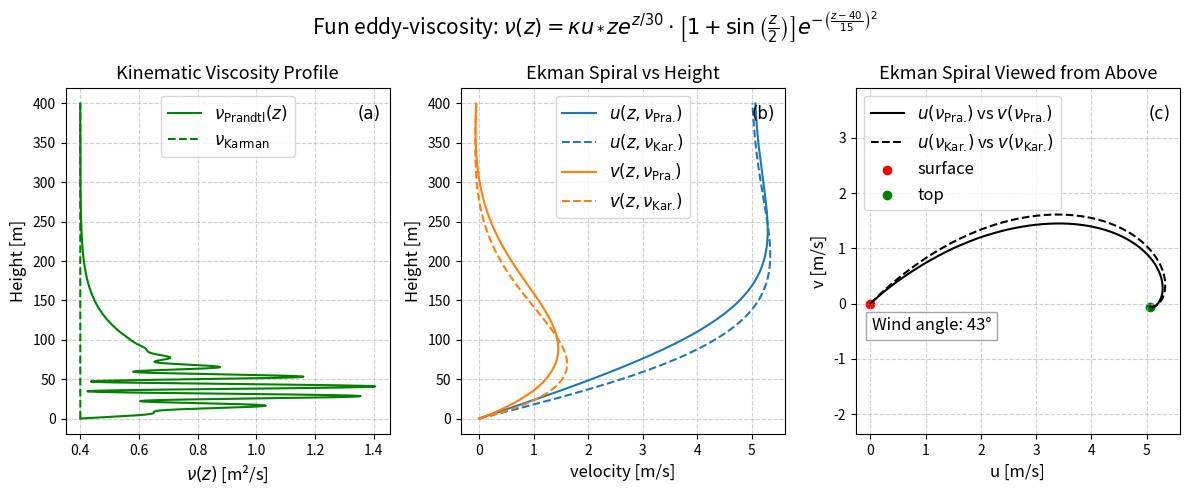

Source code (Python): (Note: this script raises an exception after producing the figure.)
#!/usr/bin/env python3
# -*- coding: utf-8 -*-
"""
Created on Mon Nov 24 12:46:23 2025

@author: fredrik
"""

import numpy as np
import matplotlib.pyplot as plt
from scipy.integrate import solve_bvp

# -------------------------
# Parameters / grid
# -------------------------
u0      = 5.0                                # Thermal-wind scale (m/s)
Omega   = 2*np.pi / (24*3600)                # Earth's rotation rate (rad/s)
lat_rad = np.deg2rad(45.0)
f       = 2 * Omega * np.sin(lat_rad)        # Coriolis parameter at 

z_max   = 400      # truncation depth (m)
z_surf  = 1        # At which height is surface? (for wind)
nz      = 5000       # grid points
z_heights = np.linspace(0.0, z_max, nz)

# Prandtl parameters for nu(z)
k_karman = 0.4
u_friction = 0.4    # friction velocity u*
h_BL = 100.0        # boundary-layer height H (m)
background_viscosity = 0.4   # small floor (m2/s)


# -------------------------
# nu(z): Prandtl parabolic eddy viscosity (vectorized)
# -------------------------
def nu(z):
    """
    Prandtl parabolic eddy-viscosity profile, vectorized.
    nu(z) = max(molecular_viscosity, kappa * u_* * z * (1 - z/H))
    Works for scalar or numpy array z.
    """
    z = np.asarray(z, dtype=float)
    fun_param = 0.3*(1+np.exp(-((z-40)/25)**2)*np.sin(z/2))
    nu_par = background_viscosity + k_karman*u_friction*z*np.exp(-z/30) * fun_param

    return nu_par




# -------------------------
# coupling a(z) = f / nu(z)
# -------------------------
def a_coupling(z):
    z = np.asarray(z, dtype=float)
    return f / nu(z)


# -------------------------
# decay rate k(z) = sqrt(a)/sqrt(2)
# -------------------------
def decay_rate(z):
    a = a_coupling(z)
    return np.sqrt(a) / np.sqrt(2.0)


# -------------------------
# Convert to first-order system
# Y = [u, up, v, vp]
# Y' = [ up, -a(z)*v, vp, a(z)*u ]
# -------------------------
def fun(z, Y):
    u = Y[0]
    up = Y[1]
    v = Y[2]
    vp = Y[3]
    a = a_coupling(z)   # a can be scalar or array; broadcasting works
    return np.vstack((up,
                      -a * v,
                      vp,
                      a * u))


# -------------------------
# Boundary conditions
# -------------------------
def bc(Y0, Yf):
    # evaluate decay rate at z_max (scalar)
    k_lim = decay_rate(z_max)
    u0_val, up0_val, v0_val, vp0_val = Y0
    uf_val, upf_val, vf_val, vpf_val = Yf
    return np.array([
        v0_val - 0.0,        # v(0)=0
        u0_val + u0,         # u(0) = -u0
        upf_val + k_lim * uf_val,   # u'(zmax) + k u(zmax) = 0
        vpf_val + k_lim * vf_val    # v'(zmax) + k v(zmax) = 0
    ])


# -------------------------
# initial guess (physically motivated)
# -------------------------
# estimate mean k from mean a
k_mean = np.sqrt(np.mean(a_coupling(z_heights))) / np.sqrt(2.0)

u_guess = -u0 * np.exp(-k_mean * z_heights) * np.cos(k_mean * z_heights)
v_guess =  u0 * np.exp(-k_mean * z_heights) * np.sin(k_mean * z_heights)
up_guess = np.gradient(u_guess, z_heights)
vp_guess = np.gradient(v_guess, z_heights)
Y_guess = np.vstack((u_guess, up_guess, v_guess, vp_guess))


# -------------------------
# Solve BVP
# -------------------------
sol = solve_bvp(fun, bc, z_heights, Y_guess, max_nodes=20000)
if sol.status != 0:
    print("Warning: solve_bvp did not fully converge. status:", sol.status, "message:", sol.message)

u_sol = sol.y[0]
v_sol = sol.y[2]
z_sol = sol.x


# -------------------------
# Angle at surface
# -------------------------
idx = np.argmin(np.abs(z_sol - z_surf))
theta0 = np.arctan2(np.abs(v_sol[idx]-v_sol[0]), np.abs(u_sol[idx]-u_sol[0]))
theta_deg = np.degrees(theta0)
print(f"Angle at the surface: {theta_deg:.0f} degrees")


# -------------------------
# Prepare analytic constant-nu solution for comparison
# -------------------------
nu_inft = background_viscosity
a_const = f / nu_inft
k_const = np.sqrt(a_const) / np.sqrt(2.0)

u_old = -u0 * np.exp(-k_const * z_sol) * np.cos(k_const * z_sol)
v_old =  u0 * np.exp(-k_const * z_sol) * np.sin(k_const * z_sol)


# -------------------------
# Plotting
# -------------------------
plt.close("all")
fig, axs = plt.subplots(1,3, figsize=(12,5))
fig.suptitle(r'Fun eddy-viscosity: $\nu(z)=\kappa u_* ze^{z/30}\cdot\left[1+\sin\left(\frac{z}{2}\right)\right]e^{-\left(\frac{z-40}{15}\right)^2}$', fontsize=15)

ax = axs[0]
ax.plot(nu(z_sol), z_sol, color='green', label=r'$\nu_\text{Prandtl}(z)$')
ax.plot(nu_inft+0*z_sol, z_sol, '--', color='green', label=r'$\nu_\text{Karman}$')
ax.set_xlabel(r"$\nu(z)$ [m²/s]", fontsize=12)
ax.set_ylabel("Height [m]", fontsize=12)
ax.set_title("Kinematic Viscosity Profile", fontsize=13)
ax.grid(True, linestyle='--', alpha=0.6)
ax.legend(loc="upper center", fontsize=12)
ax.text(0.97, 0.95, "(a)", transform=ax.transAxes, fontsize=12, fontname='DejaVu Sans', ha='right', va='top')


ax = axs[1]
ax.plot(u0+u_sol, z_sol, label=r"$u(z, \nu_\text{Pra.})$", c="C0")
ax.plot(u0+u_old, z_sol, label=r"$u(z, \nu_\text{Kar.})$", linestyle="--", c="C0")
ax.plot(v_sol, z_sol, label=r"$v(z, \nu_\text{Pra.})$", c="C1")
ax.plot(v_old, z_sol, label=r"$v(z, \nu_\text{Kar.})$",linestyle="--", c="C1")
ax.text(0.97, 0.95, "(b)", transform=ax.transAxes, fontsize=12, fontname='DejaVu Sans', ha='right', va='top')


ax.set_xlabel("velocity [m/s]", fontsize=12)
ax.set_ylabel("Height [m]", fontsize=12)
ax.set_title("Ekman Spiral vs Height", fontsize=13)
ax.grid(True, linestyle='--', alpha=0.6)
ax.legend(fontsize=12)

ax = axs[2]
ax.plot(u0+u_sol, v_sol, '-k', label=r"$u(\nu_\text{Pra.})$ vs $v(\nu_\text{Pra.})$")
ax.plot(u0+u_old, v_old, '-k',linestyle="--", c="black", label=r"$u(\nu_\text{Kar.})$ vs $v(\nu_\text{Kar.})$")
ax.scatter(u0+u_sol[0], v_sol[0], color='red', label='surface')
ax.scatter(u0+u_sol[-1], v_sol[-1], color='green', label='top')
ax.set_xlabel("u [m/s]", fontsize=12)
ax.set_ylabel("v [m/s]", fontsize=12)
ax.set_title("Ekman Spiral Viewed from Above", fontsize=13)
ax.grid(True, linestyle='--', alpha=0.6)
ax.legend(fontsize=12)
ax.axis('equal')
ax.text(0.97, 0.95, "(c)", transform=ax.transAxes, fontsize=12, fontname='DejaVu Sans', ha='right', va='top')


angle_text = f"Wind angle: {theta_deg:.0f}°"
ax.text(0.05, 0.3, angle_text, transform=ax.transAxes, fontsize=12,
        bbox=dict(facecolor='white', alpha=0.7, edgecolor='gray'))

plt.tight_layout()
plt.show()


plt.savefig("Notes_Ekman_spiral/Figures/BVP_sin.png",dpi=400)
plt.savefig("Notes_Ekman_spiral/Figures/nice figures/BVP_sin.png",dpi=400)
